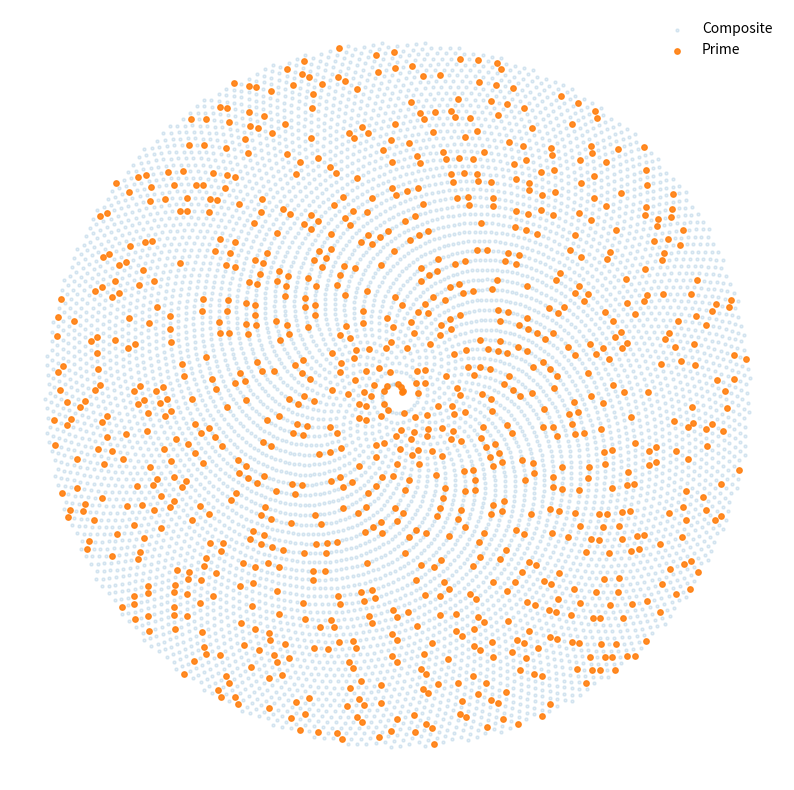

Generate this figure with matplotlib: (Note: this script raises an exception after producing the figure.)
import math
import matplotlib.pyplot as plt

# Prime test for our small experiment.
def is_prime(n):
    if n < 2: return False
    if n == 2: return True
    if n % 2 == 0: return False
    return all(n % d for d in range(3, int(math.sqrt(n)) + 1, 2))

# Try changing STEP to .20, .22, .24...
# The numbers stay the same; only their arrangement changes.
N, STEP = 8000, .22
nums = list(range(2, N))
prime = [is_prime(n) for n in nums]

# Arrange every integer on a spiral.
angle = [n * STEP for n in nums]
radius = [math.sqrt(n) for n in nums]
x = [r * math.cos(a) for r, a in zip(radius, angle)]
y = [r * math.sin(a) for r, a in zip(radius, angle)]

# Separate primes from the surrounding number space.
xp = [x[i] for i, p in enumerate(prime) if p]
yp = [y[i] for i, p in enumerate(prime) if p]
xc = [x[i] for i, p in enumerate(prime) if not p]
yc = [y[i] for i, p in enumerate(prime) if not p]

# Draw composites faintly so the prime patterns emerge.
plt.figure(figsize=(10, 10))
plt.scatter(xc, yc, s=5, alpha=.12, label="Composite")
plt.scatter(xp, yp, s=15, alpha=.9, label="Prime")
plt.axis("equal"); plt.axis("off")
plt.legend(frameon=False)
plt.show()

import time
import sympy

# Pick two random primes from the same range.
# Try changing this range later to make the puzzle bigger or smaller.
p = sympy.randprime(10**7, 10**8)
q = sympy.randprime(10**7, 10**8)
print("Prime p:", p)
print("Prime q:", q)

# Easy direction: multiply the primes
start = time.time()
n = p * q
multiply_time = time.time() - start
print("\nProduct n = p * q")
print("n:", n)
print("Multiplication time:", multiply_time, "seconds")

# Hard direction: factor the product
start = time.time()
factors = sympy.factorint(n)
factor_time = time.time() - start
print("\nFactoring n")
print("Factors found:", factors)
print("Factoring time:", factor_time, "seconds")

# Compare the two times
print("\nComparison")
print("Easy direction (multiply):", multiply_time, "seconds")
print("Hard direction (factor): ", factor_time, "seconds")

import sympy
import random

# Step 1: generate two primes
p = sympy.randprime(10**3, 10**4)
q = sympy.randprime(10**3, 10**4)

print("Prime p:", p)
print("Prime q:", q)

# Step 2: compute N = p × q
N = p * q
print("\nPublic modulus N =", N)

# Step 3: compute Euler's totient
phi = (p - 1) * (q - 1)

# Step 4: construct the public and private keys
e = 65537
while sympy.gcd(e, phi) != 1:
    e = sympy.randprime(3, phi)

print("Public exponent e =", e)

d = sympy.mod_inverse(e, phi)
print("\nPrivate exponent d =", d)

# Step 5: choose a message
# Here the message is just a number (real systems encode text as numbers)
message = random.randint(2, N - 1)
print("\nOriginal message:", message)

# Step 6: encrypt the message
cipher = pow(message, e, N)
print("Encrypted message:", cipher)

# Step 7: decrypt it again
decrypted = pow(cipher, d, N)
print("Decrypted message:", decrypted)

# Verify correctness
print("\nMatch:", decrypted == message)

import math

# Step 1: choose N and a
N = 15
a = 2

print(f"N = {N}")
print(f"a = {a}")

# Step 2: build the sequence a^x mod N
sequence = []
x = 1

while True:
    value = pow(a, x, N)
    sequence.append(value)

    print(f"x = {x:>2}  ->  {a}^{x} mod {N} = {value}")

    # Step 3: identify the period r where the sequence repeats
    # For this classical example, we evaluate one value at a time
    # and stop when the sequence returns to its starting value of 1.
    if value == 1:
        r = x
        break

    x += 1

print(f"\nPeriod r = {r}")

# Step 4: compute the halfway value a^(r/2)
half_r = r // 2
halfway_value = pow(a, half_r, N)

print(f"Halfway point r / 2 = {half_r}")
print(f"Halfway value a^(r/2) mod N = {halfway_value}")

# Step 5: form the two neighbors around the halfway value
left_value = halfway_value - 1
right_value = halfway_value + 1

print(f"\nHalfway value - 1 = {left_value}")
print(f"Halfway value + 1 = {right_value}")

# Step 6: use gcd with N to recover the factors
factor_1 = math.gcd(left_value, N)
factor_2 = math.gcd(right_value, N)

print(f"\ngcd({left_value}, {N}) = {factor_1}")
print(f"gcd({right_value}, {N}) = {factor_2}")

# A useful period does not always produce useful factors.
# Verify that both results are nontrivial factors of N.
if factor_1 * factor_2 == N and factor_1 not in (1, N) \
        and factor_2 not in (1, N):
    print(f"\nRecovered factors of {N}: {factor_1} and {factor_2}")
else:
    print("\nThis choice of a did not produce useful factors.")

import numpy as np
import matplotlib.pyplot as plt

# ----------------------------
# Tunable parameters
# ----------------------------
FIGSIZE = (12, 8)
LINEWIDTH_COMPONENT = 4.0
LINEWIDTH_SUM = 3.5

# Time-domain settings
DURATION = 2.0
SAMPLE_RATE = 2000
t = np.linspace(0, DURATION, int(SAMPLE_RATE * DURATION), endpoint=False)

# Component waves: (frequency, amplitude, phase)
components = [
    (1.0, 1.0, 0.0),
    (2.0, 0.8, 0.3),
    (3.5, 0.6, -0.4),
]

# Build waves
waves = []
for freq, amp, phase in components:
    wave = amp * np.sin(2 * np.pi * freq * t + phase)
    waves.append(wave)

combined = np.sum(waves, axis=0)

# Fourier transform
fft_vals = np.fft.rfft(combined)
fft_freqs = np.fft.rfftfreq(len(combined), d=1 / SAMPLE_RATE)
fft_magnitude = np.abs(fft_vals) / len(combined)

MAX_FREQ_TO_SHOW = 8
mask = fft_freqs <= MAX_FREQ_TO_SHOW

# ----------------------------
# Plot
# ----------------------------
fig, axes = plt.subplots(
    nrows=5,
    ncols=1,
    figsize=FIGSIZE,
    constrained_layout=True,
    gridspec_kw={"height_ratios": [1, 1, 1, 1.3, 1.1]},
)

colors = ["#8fd19e", "#6a8fd7", "#e67e4a"]

# Component waves
for i, (ax, wave, (freq, amp, _), color) in enumerate(
    zip(axes[:3], waves, components, colors)
):
    ax.plot(t, wave, linewidth=LINEWIDTH_COMPONENT, color=color)
    ax.set_xlim(0, DURATION)
    ax.set_ylim(-1.25, 1.25)

    # Clean axes
    ax.set_yticks([])
    ax.set_xticks([])
    for spine in ax.spines.values():
        spine.set_visible(False)

    # Label ABOVE the plot area (no collision)
    ax.set_title(f"Line {i+1}: {freq:g} Hz", fontsize=11, loc="left", pad=8)

# Combined signal
axes[3].plot(t, combined, linewidth=LINEWIDTH_SUM)
axes[3].set_xlim(0, DURATION)
axes[3].set_yticks([])
axes[3].set_xticks([])
for spine in axes[3].spines.values():
    spine.set_visible(False)

axes[3].set_title("Combined signal", fontsize=11, loc="left", pad=8)

# Frequency spectrum (cleaner as peaks)
axes[4].stem(
    fft_freqs[mask],
    fft_magnitude[mask],
    basefmt=" "
)
axes[4].set_xlim(0, MAX_FREQ_TO_SHOW)
axes[4].set_xlabel("Frequency (Hz)", fontsize=11)
axes[4].set_ylabel("Magnitude", fontsize=11)
axes[4].set_title("Fourier transform (frequency spectrum)", fontsize=11, loc="left")

axes[4].spines["top"].set_visible(False)
axes[4].spines["right"].set_visible(False)

fig.suptitle(
    "A signal built from simpler waves, and its Fourier transform",
    fontsize=14,
    y=1.02,
)

plt.show()

!pip -q install qiskit qiskit_aer pylatexenc

# Code 4-5-Q1: Prepare the control register in superposition

import numpy as np

from qiskit import ClassicalRegister
from qiskit import QuantumCircuit
from qiskit import QuantumRegister


# Problem setup
N = 15
a = 2

print(f"N = {N}")
print(f"a = {a}")

# Register sizes
num_target = (N - 1).bit_length()
num_control = 2 * num_target

print(f"Control qubits: {num_control}")
print(f"Target qubits:  {num_target}")
print("\nStage Q-1: prepare the control register in superposition.")

# Create registers
control = QuantumRegister(num_control, name="C")
target = QuantumRegister(num_target, name="T")
output = ClassicalRegister(num_control, name="out")

# Build the Stage Q-1 circuit
q1_circuit = QuantumCircuit(control, target, output)

# Place the control register into superposition
for qubit in control:
    q1_circuit.h(qubit)

# Code 4-5-Q2: Apply modular function evaluation

from qiskit import QuantumCircuit


def a2kmodN(a, k, N):
    """
    Compute a^(2^k) mod N using repeated squaring.
    """
    for _ in range(k):
        a = int(np.mod(a**2, N))
    return a


def M2mod15():
    """
    Modular multiplication by 2 mod 15.
    """
    U = QuantumCircuit(target)
    U.swap(2, 3)
    U.swap(1, 2)
    U.swap(0, 1)

    gate = U.to_gate()
    gate.name = "M_2"
    return gate


def M4mod15():
    """
    Modular multiplication by 4 mod 15.
    """
    U = QuantumCircuit(target)
    U.swap(1, 3)
    U.swap(0, 2)

    gate = U.to_gate()
    gate.name = "M_4"
    return gate


print("\nStage Q-2: apply modular function evaluation.")

# Copy the Stage Q-1 circuit
q2_circuit = q1_circuit.copy()

# Initialize the target register to |1>
q2_circuit.x(target[0])

# Compute the modular powers needed for the controlled gates
b_list = [a2kmodN(a, k, N) for k in range(num_control)]

print("Values of a^(2^k) mod N for k = 0..7:")
print(b_list)

# Build reusable controlled gates
cM2 = M2mod15().control()
cM4 = M4mod15().control()

# Apply controlled modular multiplication gates
for k in range(num_control):
    b = b_list[k]

    if b == 2:
        q2_circuit.append(cM2, [control[k]] + list(target))
    elif b == 4:
        q2_circuit.append(cM4, [control[k]] + list(target))

# Draw the updated circuit
q2_circuit.draw("mpl")

# Code 4-5-Q3: Apply the inverse QFT

from qiskit.circuit.library import QFTGate

print("\nStage Q-3: apply the inverse QFT.")

# Copy the Stage Q-2 circuit
q3_circuit = q2_circuit.copy()

# Create the inverse QFT gate
iqft_gate = QFTGate(num_control).inverse()
iqft_gate.label = "IQFT"

# Apply the inverse QFT to the control register
q3_circuit.append(iqft_gate, control)

# Draw the updated circuit
q3_circuit.draw("mpl")

# Code 4-5-Q4: Measure, simulate, and recover the period

import pandas as pd
from fractions import Fraction
from math import gcd

from qiskit import transpile
from qiskit_aer import AerSimulator


def measurement_to_result_table(counts, num_control, a, N):
    """
    Convert measured bit strings into phases, fractions,
    candidate periods, and recovered factors.
    """
    rows = []

    for bitstring, count in counts.items():
        decimal = int(bitstring, 2)
        phase = decimal / (2 ** num_control)

        frac = Fraction(phase).limit_denominator(N)
        r = frac.denominator

        factor = None
        if phase != 0 and r % 2 == 0:
            candidate = gcd(pow(a, r // 2) - 1, N)
            if 1 < candidate < N:
                factor = candidate

        rows.append(
            {
                "Bit string": bitstring,
                "Count": count,
                "Decimal": decimal,
                "Phase": phase,
                "Fraction": f"{frac.numerator}/{frac.denominator}",
                "Guess for r": r,
                "Recovered factor": factor,
            }
        )

    result_df = pd.DataFrame(rows)
    result_df = result_df.sort_values(by="Decimal").reset_index(drop=True)
    return result_df


print("\nStage Q-4: measure, simulate, and recover the period.")

# Copy the Stage Q-3 circuit
q4_circuit = q3_circuit.copy()

# Measure the control register
q4_circuit.measure(control, output)

# Run the circuit on a simulator
shots = 1024
sim = AerSimulator()
compiled_circuit = transpile(q4_circuit, sim)

result = sim.run(compiled_circuit, shots=shots).result()
counts = result.get_counts()

print(f"Results over {shots} shots:")
print(counts)

# Convert measurements into a single results table
result_df = measurement_to_result_table(counts, num_control, a, N)

print("\nMeasured phases, fractions, and recovered factors:")
display(result_df)

import matplotlib.pyplot as plt

a = 2
N = 15
x_example = 5

# Compute sequence a^x mod N
x_values = list(range(1, 17))
y_values = [(a**x) % N for x in x_values]

# Binary representation of x (least significant bit first)
bits = [int(bit) for bit in bin(x_example)[2:]][::-1]
positions = list(range(len(bits)))

fig, (ax1, ax2) = plt.subplots(
    2, 1,
    figsize=(9, 6),
    gridspec_kw={"height_ratios": [3, 2]}
)

# Top plot
ax1.plot(x_values, y_values, marker="o", color="orange")
ax1.axvline(x=x_example, linestyle="--", color="gray")
ax1.scatter(
    [x_example],
    [(a**x_example) % N],
    s=80,
    zorder=3,
    color="orange"
)
ax1.text(
    x_example + 0.2,
    (a**x_example) % N,
    f"x = {x_example}, value = {(a**x_example) % N}",
    fontsize=10
)

ax1.set_title("Repeating pattern in a^x mod N")
ax1.set_xlabel("x")
ax1.set_ylabel("a^x mod N")
ax1.set_xticks(x_values)
ax1.grid(True)

# Bottom plot
bars = ax2.bar(positions, bits, color="blue")

ax2.set_xticks(positions)
ax2.set_xticklabels([f"k = {k}" for k in positions])
ax2.set_yticks([0, 1])
ax2.set_yticklabels(["off", "on"])
ax2.set_ylim(0, 1.2)
ax2.set_xlabel("Bit position")
ax2.set_title(f"How x = {x_example} selects powers of a")

# Fixed label positions + bold text
for k, bit in zip(positions, bits):
    status = "included" if bit == 1 else "skipped"
    label = f"k = {k}\n2^{k}\na^(2^{k})\n{status}"

    if bit == 1:
        y_pos = 0.6
        color = "white"
    else:
        y_pos = 0.5  # fixed position above baseline
        color = "black"

    ax2.text(
        k,
        y_pos,
        label,
        ha="center",
        va="center",
        fontsize=12,
        fontweight="normal",
        color=color
    )

plt.tight_layout()
plt.show()

print(f"x = {x_example}, binary = {bin(x_example)[2:]}")
print("Selected powers:")
for k, bit in zip(positions, bits):
    if bit == 1:
        print(f"  k = {k}: a^(2^{k})")
